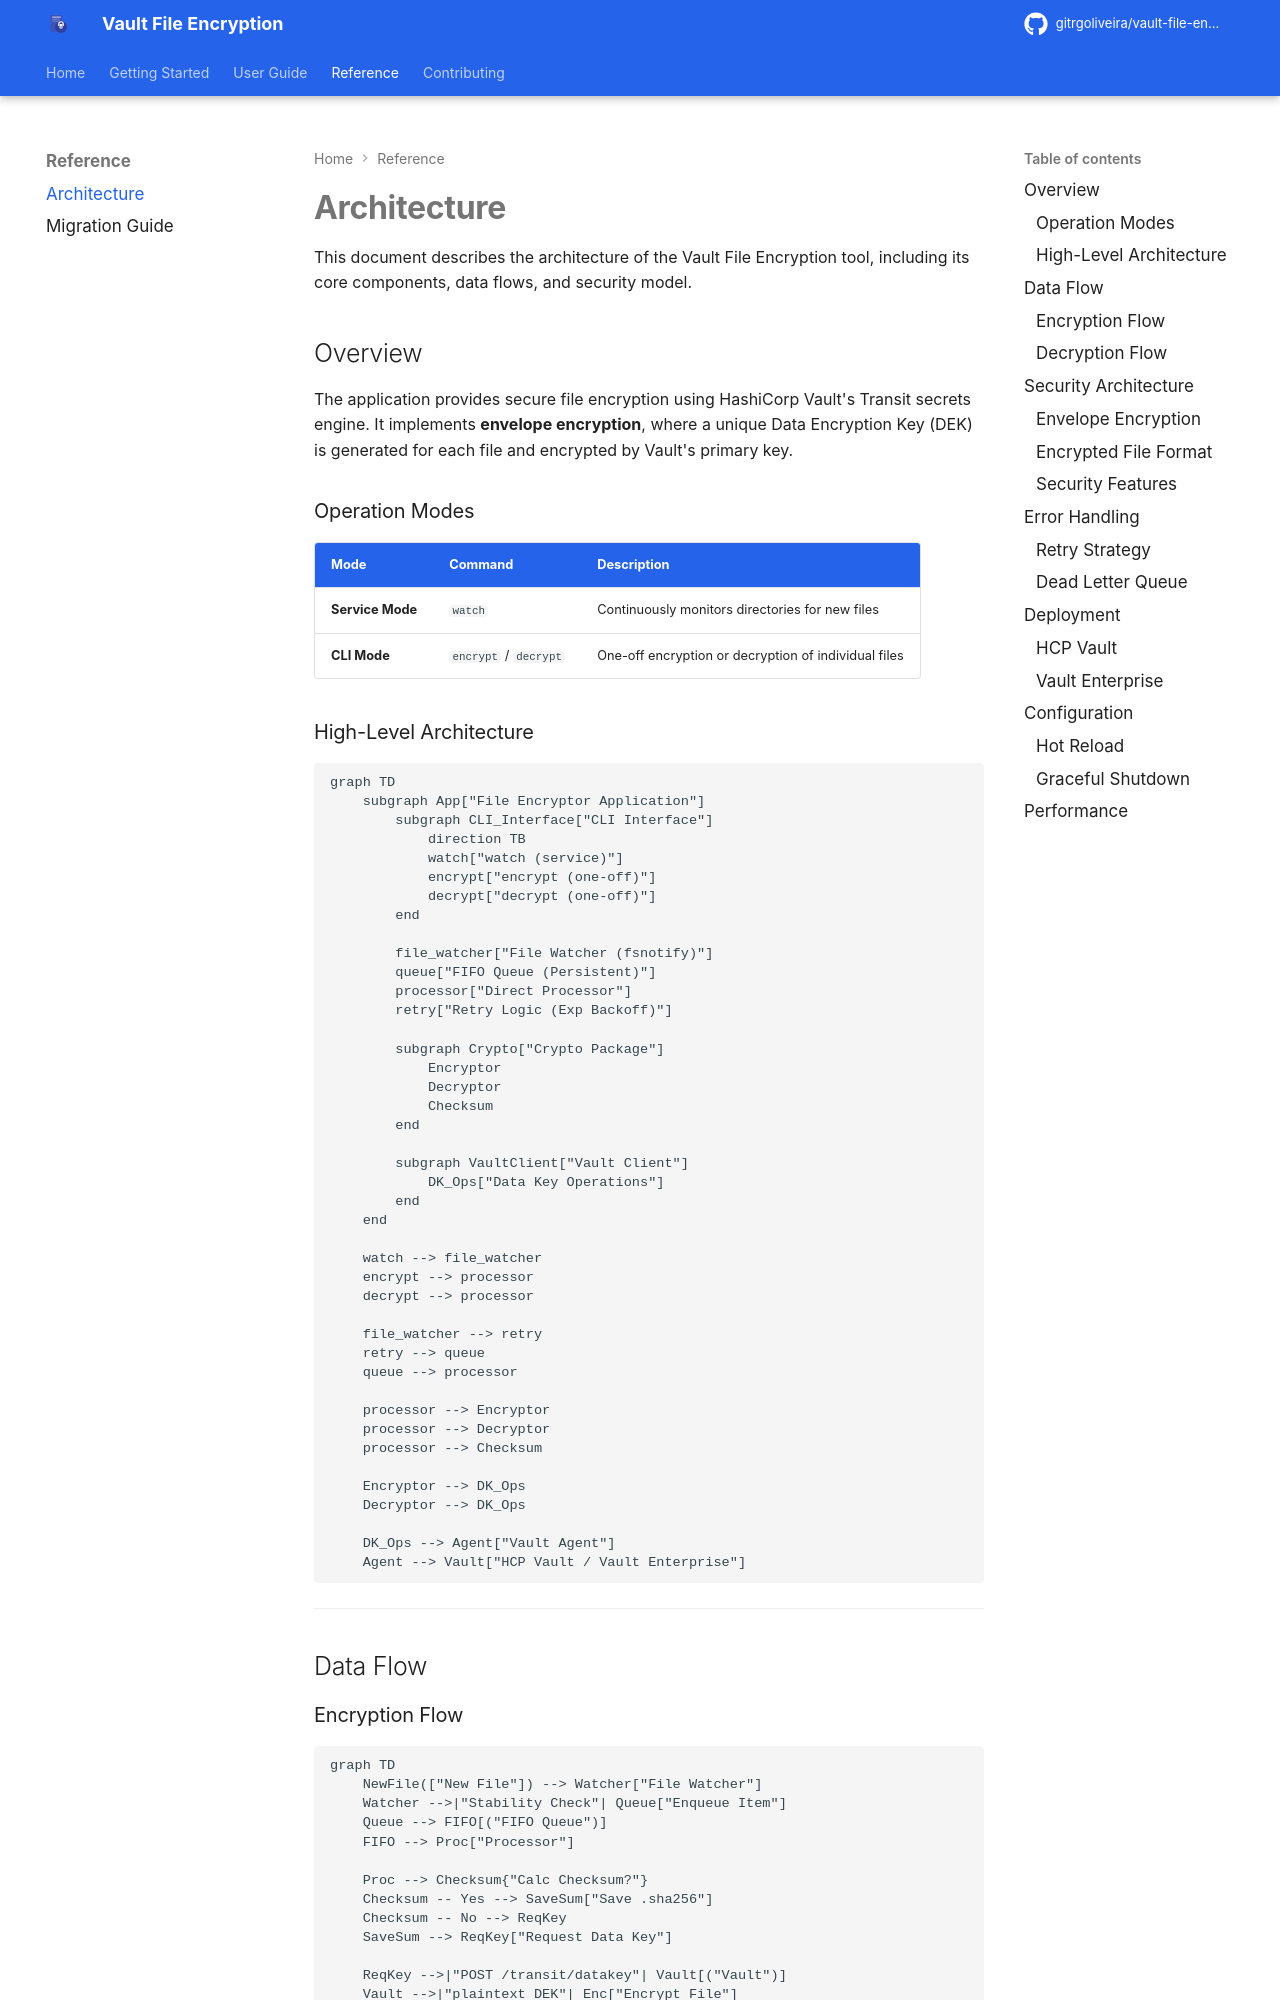

repository: gitrgoliveira/vault-file-encryption · page: ARCHITECTURE/index.html · generator: mkdocs

# Architecture

This document describes the architecture of the Vault File Encryption tool, including its core components, data flows, and security model.

## Overview

The application provides secure file encryption using HashiCorp Vault's Transit secrets engine. It implements **envelope encryption**, where a unique Data Encryption Key (DEK) is generated for each file and encrypted by Vault's primary key.

### Operation Modes

| Mode | Command | Description |
|------|---------|-------------|
| **Service Mode** | `watch` | Continuously monitors directories for new files |
| **CLI Mode** | `encrypt` / `decrypt` | One-off encryption or decryption of individual files |

### High-Level Architecture

```mermaid
graph TD
    subgraph App["File Encryptor Application"]
        subgraph CLI_Interface["CLI Interface"]
            direction TB
            watch["watch (service)"]
            encrypt["encrypt (one-off)"]
            decrypt["decrypt (one-off)"]
        end

        file_watcher["File Watcher (fsnotify)"]
        queue["FIFO Queue (Persistent)"]
        processor["Direct Processor"]
        retry["Retry Logic (Exp Backoff)"]

        subgraph Crypto["Crypto Package"]
            Encryptor
            Decryptor
            Checksum
        end

        subgraph VaultClient["Vault Client"]
            DK_Ops["Data Key Operations"]
        end
    end

    watch --> file_watcher
    encrypt --> processor
    decrypt --> processor

    file_watcher --> retry
    retry --> queue
    queue --> processor
    
    processor --> Encryptor
    processor --> Decryptor
    processor --> Checksum

    Encryptor --> DK_Ops
    Decryptor --> DK_Ops

    DK_Ops --> Agent["Vault Agent"]
    Agent --> Vault["HCP Vault / Vault Enterprise"]
```

---

## Data Flow
